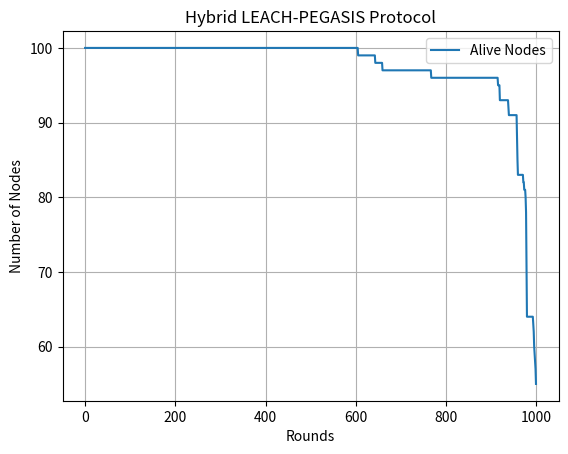

This chart was generated by the following Python code:
import numpy as np
import matplotlib.pyplot as plt

# =====================================================
# ================= HYBRID LEACH-PEGASIS ==============
# =====================================================

# PARAMETERS
n = 100
xm, ym = 100, 100
Eo = 0.5
rmax = 1000

# RADIO PARAMETERS
ETX = 50e-9
ERX = 50e-9
Efs = 50e-12
Emp = 0.0013e-11
EDA = 5e-9
k = 8000

do = np.sqrt(Efs / Emp)

# BASE STATION
sink = np.array([50, 150])

def dist(a, b):
    return np.sqrt((a["x"] - b["x"])**2 + (a["y"] - b["y"])**2)

def init_nodes(initial_energy=Eo, use_csv=False, default_num_nodes=n, x_max=xm, y_max=ym):
    S = []
    for _ in range(default_num_nodes):
        S.append({
            "x": np.random.rand() * x_max,
            "y": np.random.rand() * y_max,
            "E": initial_energy,
            "G": 0
        })
    return S, default_num_nodes

S_hybrid, n_hybrid = init_nodes(use_csv=True)
hybrid_alive = []
hybrid_energy = []

for r in range(rmax):

    # CH selection logic using rotational selection of top energy nodes.
    energies = [node["E"] for node in S_hybrid]
    sorted_nodes = np.argsort(energies)[::-1] # Sort by energy in descending order

    num_ch = max(1, int(0.05 * n_hybrid)) # 5% of nodes are CHs, at least 1.
    # Rotate CHs based on current round
    CH = sorted_nodes[(r * num_ch) % n_hybrid : (r * num_ch) % n_hybrid + num_ch].tolist()
    CH = [ch_idx for ch_idx in CH if S_hybrid[ch_idx]["E"] > 0] # Only include alive CHs

    clusters = {ch: [] for ch in CH}

    for i, node in enumerate(S_hybrid):
        if node["E"] > 0 and i not in CH: # Only assign alive non-CH nodes
            if CH: # Only assign if there are cluster heads
                nearest = min(CH, key=lambda c: dist(node, S_hybrid[c]))
                clusters[nearest].append(i)
            else:
                # If no cluster heads, direct-to-BS handled below
                pass

    for ch, members in clusters.items():
        if S_hybrid[ch]["E"] <= 0: # Skip if CH is dead
            continue

        # PEGASIS chain formation within the cluster
        if members: # Only form chain if there are members
            chain = members.copy()
            ordered = [chain.pop(0)] # Start chain with first member for simplicity

            while chain:
                last = ordered[-1]
                nearest = min(chain, key=lambda i: dist(S_hybrid[last], S_hybrid[i]))
                ordered.append(nearest)
                chain.remove(nearest)

            local_k = k # Initial data packet size

            # Data transmission along chain to CH
            for i_chain in range(len(ordered)-1):
                a, b = ordered[i_chain], ordered[i_chain+1]

                if S_hybrid[a]["E"] > 0: # Ensure sending node is alive
                    S_hybrid[a]["E"] -= 0.00005 # Keeping this small energy drain

                    d = dist(S_hybrid[a], S_hybrid[b])

                    if d > do:
                        S_hybrid[a]["E"] -= (local_k*ETX + local_k*Emp*d**4)
                    else:
                        S_hybrid[a]["E"] -= (local_k*ETX + local_k*Efs*d**2)

                    if S_hybrid[b]["E"] > 0: # Ensure receiving node is alive
                        S_hybrid[b]["E"] -= (local_k*ERX + local_k*EDA)

                    local_k *= 0.8 # Aggregation factor

            # Last node in chain transmits to CH
            last_node_in_chain = ordered[-1]
            if S_hybrid[last_node_in_chain]["E"] > 0:
                S_hybrid[last_node_in_chain]["E"] -= 0.00005

                d = dist(S_hybrid[last_node_in_chain], S_hybrid[ch])

                if d > do:
                    S_hybrid[last_node_in_chain]["E"] -= (local_k*ETX + local_k*Emp*d**4)
                else:
                    S_hybrid[last_node_in_chain]["E"] -= (local_k*ETX + local_k*Efs*d**2)

                if S_hybrid[ch]["E"] > 0: # Ensure CH is alive
                    S_hybrid[ch]["E"] -= (local_k*ERX + local_k*EDA)

    # CH to BS transmission (or multi-hop to another CH first)
    for ch_idx in CH:
        if S_hybrid[ch_idx]["E"] > 0: # Only alive CHs can transmit
            transmit_to_bs = True

            # Multi-hop CH to CH (distance limited)
            other_alive_chs = [c for c in CH if c != ch_idx and S_hybrid[c]["E"] > 0]
            if other_alive_chs:
                nearest_ch_for_multihop = min(other_alive_chs, key=lambda c: dist(S_hybrid[ch_idx], S_hybrid[c]))
                d_ch_to_nearest_ch = dist(S_hybrid[ch_idx], S_hybrid[nearest_ch_for_multihop])

                if d_ch_to_nearest_ch < 75: # Multi-hop if close enough
                    S_hybrid[ch_idx]["E"] -= 0.00005

                    if d_ch_to_nearest_ch > do:
                        S_hybrid[ch_idx]["E"] -= (k*ETX + k*Emp*d_ch_to_nearest_ch**4)
                    else:
                        S_hybrid[ch_idx]["E"] -= (k*ETX + k*Efs*d_ch_to_nearest_ch**2)

                    if S_hybrid[nearest_ch_for_multihop]["E"] > 0:
                        S_hybrid[nearest_ch_for_multihop]["E"] -= (k*ERX + k*EDA)
                    transmit_to_bs = False

            if transmit_to_bs: # Transmit directly to BS if no multi-hop or too far for multi-hop
                S_hybrid[ch_idx]["E"] -= 0.00005

                d_ch_to_bs = dist(S_hybrid[ch_idx], {"x":sink[0],"y":sink[1]})
                if d_ch_to_bs > do:
                    S_hybrid[ch_idx]["E"] -= (k*ETX + k*Emp*d_ch_to_bs**4)
                else:
                    S_hybrid[ch_idx]["E"] -= (k*ETX + k*Efs*d_ch_to_bs**2)

    # Energy consumption for nodes that couldn't find a CH or are CHs but couldn't multihop
    for i, node in enumerate(S_hybrid):
        if node["E"] > 0 and i not in CH and i not in [val for sublist in clusters.values() for val in sublist]:
            node["E"] -= 0.00005
            d = dist(node, {"x":sink[0],"y":sink[1]})
            if d > do:
                node["E"] -= (k*ETX + k*Emp*d**4)
            else:
                node["E"] -= (k*ETX + k*Efs*d**2)

    alive = sum(1 for node in S_hybrid if node["E"] > 0)
    total = sum(node["E"] for node in S_hybrid if node["E"] > 0)

    hybrid_alive.append(alive)
    hybrid_energy.append(total/alive if alive>0 else 0)

if __name__ == "__main__":
    plt.plot(hybrid_alive, label="Alive Nodes")
    plt.xlabel("Rounds")
    plt.ylabel("Number of Nodes")
    plt.title("Hybrid LEACH-PEGASIS Protocol")
    plt.legend()
    plt.grid()
    plt.savefig('hybrid_output.png')
    plt.close()
    print("Hybrid simulation completed. Graph saved as hybrid_output.png")
